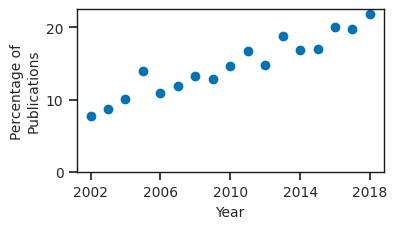

The matplotlib source for this figure: (Note: this script raises an exception after producing the figure.)
import numpy as np
import matplotlib.pyplot as plt
import seaborn as sns
sns.set(palette="colorblind")
import matplotlib as mpl
import pandas as pd
mpl.rcParams["xtick.labelsize"] = 10
mpl.rcParams["ytick.labelsize"] = 10
mpl.rcParams["axes.facecolor"] = "w"
mpl.rcParams["lines.linewidth"] = 2
mpl.rcParams["xtick.top"] = False
mpl.rcParams["xtick.bottom"] = True
mpl.rcParams["ytick.left"] = True
mpl.rcParams["grid.linestyle"] = "--"
mpl.rcParams["legend.fontsize"] = 10
mpl.rcParams["legend.facecolor"] = [1, 1, 1]
mpl.rcParams["legend.framealpha"] = 0.75
mpl.rcParams["axes.labelsize"] = 10
mpl.rcParams["axes.linewidth"] = 1
mpl.rcParams["axes.edgecolor"] = "k"
mpl.rcParams["axes.titlesize"] = 10


data = {'years':[2002, 2003, 2004, 2005, 2006, 2007,
                 2008, 2009, 2010, 2011, 2012, 2013,
                 2014, 2015, 2016, 2017, 2018],
        'sas':[1870, 1830, 1980, 1950, 2030, 2230,
               2400, 2420, 2550, 2630, 3010, 3200,
               3000, 3140, 3180, 3260, 2270],
        'sasmd':[146, 161, 200, 273, 221, 267, 320,
                 311, 375, 442, 447, 602, 507, 536,
                 640, 644, 495]}

df = pd.DataFrame(data)

fig, ax1 = plt.subplots(figsize=(4.13, 3.51*0.7))

ax1.plot(df['years'], df['sasmd'] / df['sas'] * 100, 'o')
ax1.set_xlabel('Year')
ax1.set_ylabel('Percentage of\nPublications')
ax1.set_xticks([2002, 2006, 2010, 2014, 2018])
ax1.set_yticks([0, 10, 20])
plt.tight_layout()
plt.savefig('../reports/figures/teaching/chem_data_py.pdf', bbox_inches='tight', pad_inches=0.1)
plt.close()
